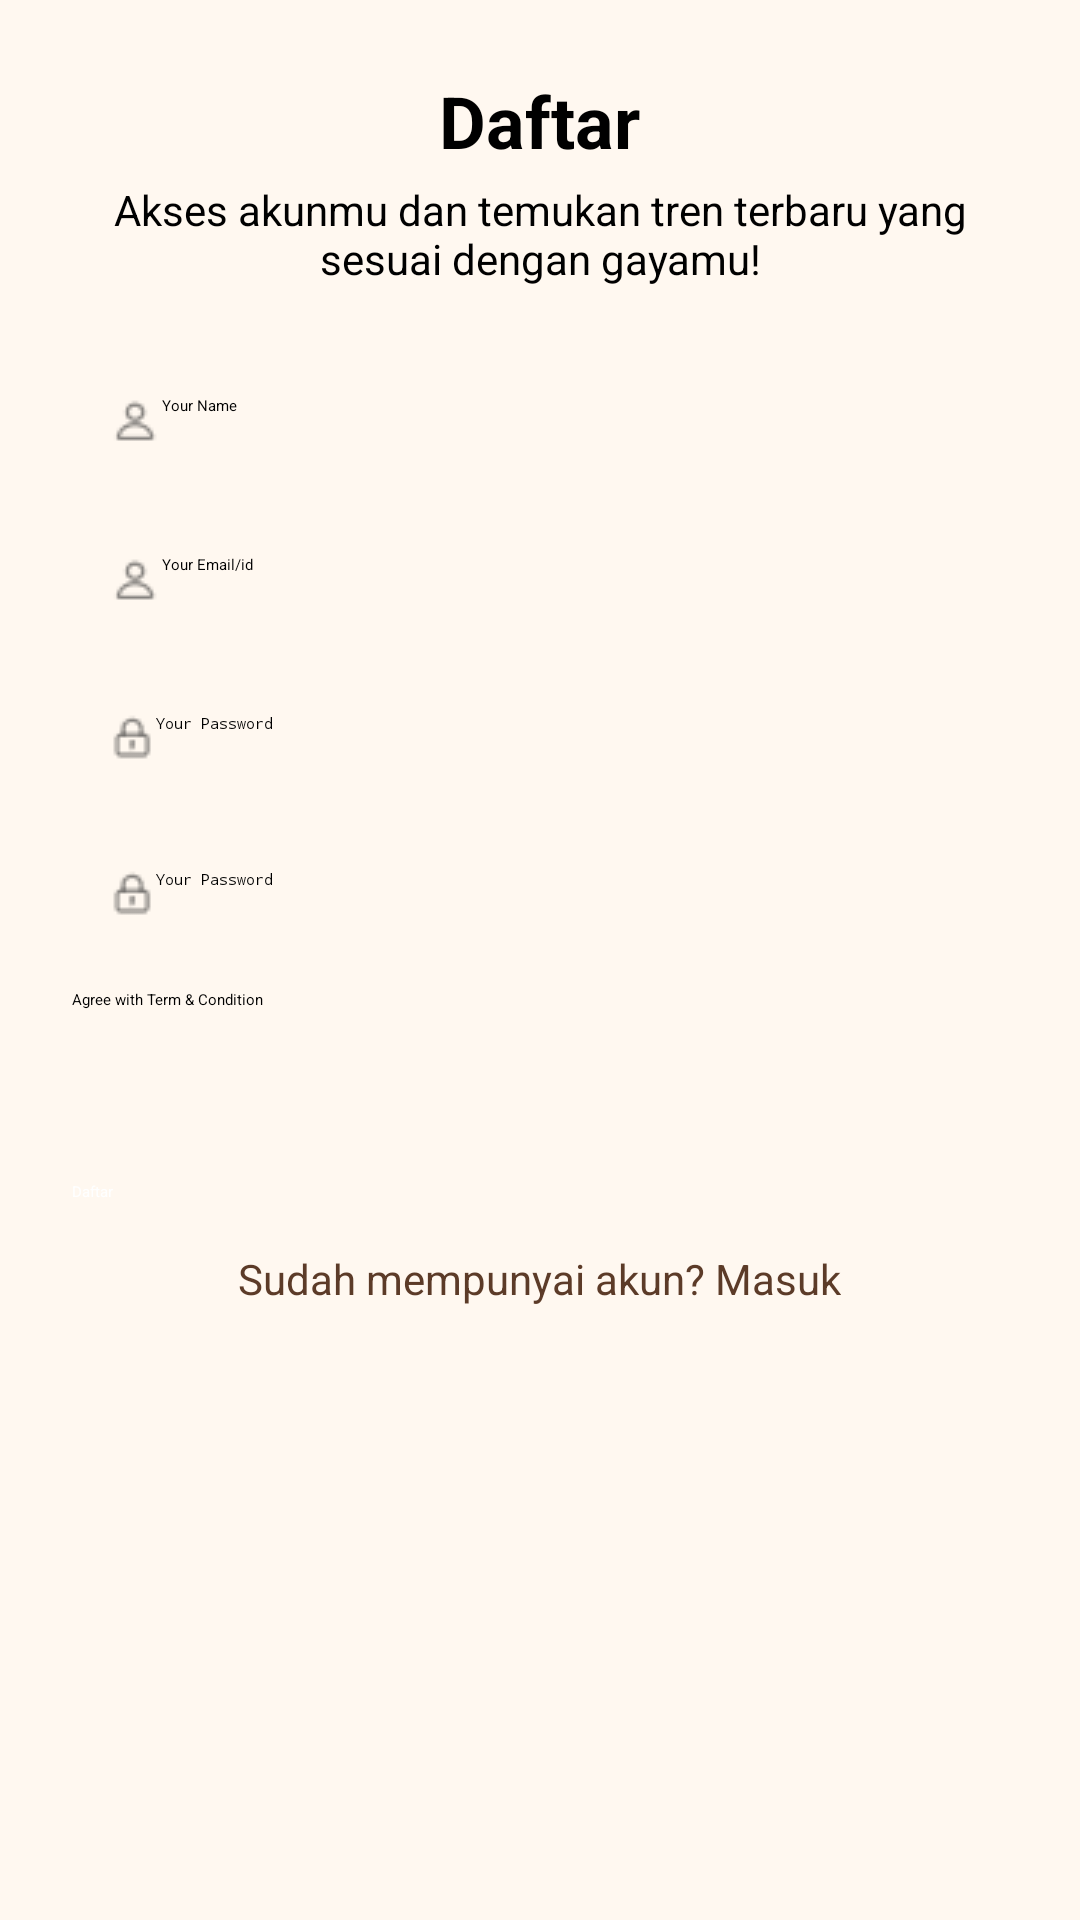

Write the Android layout XML for this screen, with the resource values it uses.
<!-- AndroidManifest.xml: application theme Theme.Trendify -->
<!-- res/layout/activity_register.xml -->
<?xml version="1.0" encoding="utf-8"?>
<ScrollView xmlns:android="http://schemas.android.com/apk/res/android"
    android:layout_width="match_parent"
    android:layout_height="match_parent"
    android:background="#FFF8F0">

    <LinearLayout
        android:layout_width="match_parent"
        android:layout_height="wrap_content"
        android:orientation="vertical"
        android:padding="24dp">

        
        <TextView
            android:id="@+id/tvRegisterTitle"
            android:layout_width="wrap_content"
            android:layout_height="wrap_content"
            android:text="Daftar"
            android:textSize="24sp"
            android:textStyle="bold"
            android:layout_gravity="center_horizontal"
            android:layout_marginBottom="4dp"/>

        
        <TextView
            android:layout_width="match_parent"
            android:layout_height="wrap_content"
            android:text="Akses akunmu dan temukan tren terbaru yang sesuai dengan gayamu!"
            android:textSize="14sp"
            android:gravity="center"
            android:layout_marginBottom="24dp"/>

        
        <EditText
            android:id="@+id/etName"
            android:layout_width="match_parent"
            android:layout_height="wrap_content"
            android:hint="Your Name"
            android:drawableStart="@drawable/ic_profil"
            android:background="@drawable/edittext_background"
            android:padding="12dp"
            android:layout_marginBottom="12dp"/>

        
        <EditText
            android:id="@+id/etEmail"
            android:layout_width="match_parent"
            android:layout_height="wrap_content"
            android:hint="Your Email/id"
            android:inputType="textEmailAddress"
            android:drawableStart="@drawable/ic_profil"
            android:background="@drawable/edittext_background"
            android:padding="12dp"
            android:layout_marginBottom="12dp"/>

        
        <EditText
            android:id="@+id/etPassword"
            android:layout_width="match_parent"
            android:layout_height="wrap_content"
            android:hint="Your Password"
            android:inputType="textPassword"
            android:drawableStart="@drawable/ic_password"
            android:background="@drawable/edittext_background"
            android:padding="12dp"
            android:layout_marginBottom="12dp"/>

        
        <EditText
            android:id="@+id/etConfirmPassword"
            android:layout_width="match_parent"
            android:layout_height="wrap_content"
            android:hint="Your Password"
            android:inputType="textPassword"
            android:drawableStart="@drawable/ic_password"
            android:background="@drawable/edittext_background"
            android:padding="12dp"
            android:layout_marginBottom="12dp"/>

        
        <CheckBox
            android:id="@+id/cbAgree"
            android:layout_width="wrap_content"
            android:layout_height="wrap_content"
            android:minHeight="48dp"
            android:text="Agree with Term &amp; Condition"
            android:layout_marginBottom="16dp"/>


        
        <Button
            android:id="@+id/btnRegister"
            android:layout_width="match_parent"
            android:layout_height="wrap_content"
            android:text="Daftar"
            android:textColor="#FFFFFF"
            android:backgroundTint="#5C3B28"/>

        
        <TextView
            android:id="@+id/tvLoginLink"
            android:layout_width="wrap_content"
            android:layout_height="wrap_content"
            android:text="Sudah mempunyai akun? Masuk"
            android:textColor="#5C3B28"
            android:textSize="14sp"
            android:layout_gravity="center_horizontal"
            android:layout_marginTop="16dp"/>
    </LinearLayout>
</ScrollView>
<!-- resources referenced by this layout -->
<resources>
  <!-- drawable ic_password: png bitmap (drawable, 430 bytes) -->
  <!-- drawable ic_profil: png bitmap (drawable, 451 bytes) -->
</resources>
